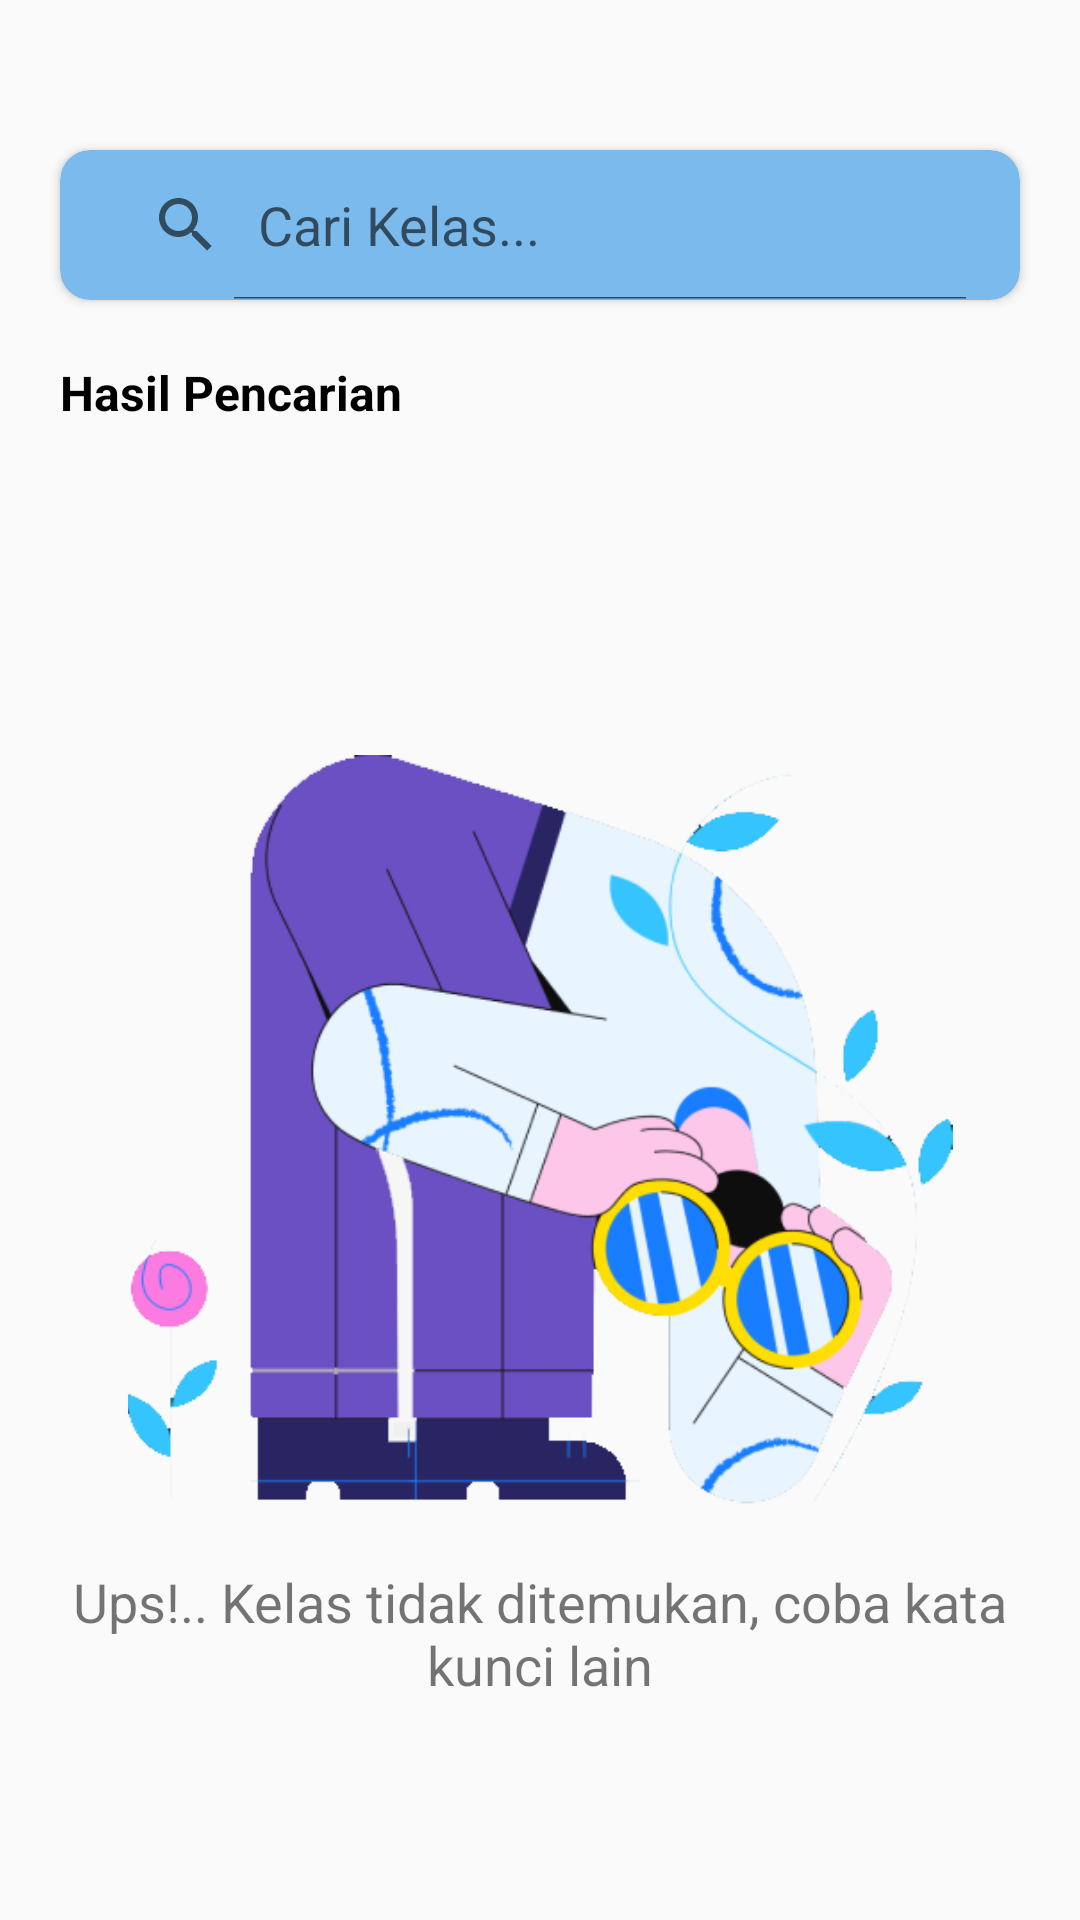

The Android layout XML behind this screen, and the referenced resources:
<!-- AndroidManifest.xml: application theme AppTheme -->
<!-- res/layout/activity_resultcari.xml -->
<?xml version="1.0" encoding="utf-8"?>
<LinearLayout xmlns:android="http://schemas.android.com/apk/res/android"
    xmlns:app="http://schemas.android.com/apk/res-auto"
    xmlns:tools="http://schemas.android.com/tools"
    android:layout_width="match_parent"
    android:layout_height="match_parent"
    tools:context=".cari.Resultcari">

    <LinearLayout
        android:layout_width="match_parent"
        android:layout_height="wrap_content"
        android:orientation="vertical"
        android:layout_marginTop="30dp"
        >
        <androidx.cardview.widget.CardView
            android:layout_width="match_parent"
            android:layout_height="50dp"
            android:layout_marginTop="20dp"
            android:layout_marginStart="20dp"
            android:layout_marginEnd="20dp"
            app:cardCornerRadius="10dp">

            <SearchView
                android:id="@+id/edCari"
                android:layout_width="match_parent"
                android:layout_height="match_parent"
                android:queryHint="Cari Kelas..."
                android:iconifiedByDefault="false"
                android:paddingStart="10dp"
                android:paddingEnd="10dp"
                android:background="@drawable/search"/>

        </androidx.cardview.widget.CardView>

        <TextView
            android:id="@+id/titleresult"
            android:layout_width="wrap_content"
            android:layout_height="wrap_content"
            android:text="Hasil Pencarian"
            android:textColor="@color/black"
            android:textSize="16sp"
            android:textStyle="bold"
            android:layout_marginStart="20dp"
            android:layout_marginBottom="10dp"
            android:layout_marginTop="20dp"/>

            <LinearLayout
                android:id="@+id/noresult"
                android:layout_width="match_parent"
                android:layout_height="wrap_content"
                android:orientation="vertical">
                <ImageView
                    android:layout_width="match_parent"
                    android:layout_height="250dp"
                    android:src="@drawable/noresult"
                    android:layout_marginTop="100dp"
                    android:layout_marginBottom="20dp"
                    />
                <TextView
                    android:layout_width="match_parent"
                    android:layout_height="wrap_content"
                    android:text="Ups!.. Kelas tidak ditemukan, coba kata kunci lain"
                    android:gravity="center"
                    android:layout_marginStart="20dp"
                    android:layout_marginEnd="20dp"
                    android:textSize="18sp"/>
            </LinearLayout>

        <ScrollView
            android:layout_width="match_parent"
            android:layout_height="match_parent" >


            <androidx.recyclerview.widget.RecyclerView
                android:id="@+id/list_hasilcari"
                android:layout_width="match_parent"
                android:layout_height="match_parent"
                android:layout_marginTop="20dp"
                android:layout_marginLeft="20dp"
                android:layout_marginRight="20dp"
                tools:itemCount="3"
                tools:listitem="@layout/activity_adapterresult"
                app:layoutManager="androidx.recyclerview.widget.LinearLayoutManager"
                android:paddingBottom="20dp"
                android:layout_marginBottom="30dp">

            </androidx.recyclerview.widget.RecyclerView>


        </ScrollView>

    </LinearLayout>

</LinearLayout>
<!-- res/layout/activity_adapterresult.xml (included above) -->
<?xml version="1.0" encoding="utf-8"?>
<androidx.cardview.widget.CardView xmlns:android="http://schemas.android.com/apk/res/android"
    xmlns:app="http://schemas.android.com/apk/res-auto"
    xmlns:tools="http://schemas.android.com/tools"
    android:layout_width="match_parent"
    android:layout_height="wrap_content"
    android:layout_marginStart="5dp"
    android:layout_marginEnd="10dp"
    app:cardCornerRadius="10dp"
    android:layout_marginBottom="10dp"
    app:cardElevation="10dp"
    app:cardPreventCornerOverlap="true"
    android:layout_marginTop="15dp"
    tools:context=".cari.Adapterresult">



        <LinearLayout
            android:layout_width="match_parent"
            android:layout_height="wrap_content"
            android:orientation="horizontal"
            android:weightSum="3"
            android:paddingStart="10dp"
            android:paddingEnd="10dp"
            >
            <LinearLayout
                android:layout_width="match_parent"
                android:layout_height="match_parent"
                android:layout_weight="2"
                android:gravity="left"
                android:layout_marginEnd="10dp"
                android:orientation="vertical">
                <ImageView
                    android:id="@+id/gambar_kls"
                    android:layout_width="match_parent"
                    android:layout_height="140dp"
                    android:src="@drawable/bahasa1"

                    />

            </LinearLayout>

            <LinearLayout
                android:layout_width="match_parent"
                android:layout_height="match_parent"
                android:layout_weight="1"
                android:orientation="vertical"
                android:layout_marginTop="10dp"
                android:padding="10dp">

                    <TextView
                        android:id="@+id/namamapel"
                        android:layout_width="wrap_content"
                        android:layout_height="wrap_content"
                        android:text="Sistem Informasi - Kelas MM XII"
                        android:textColor="@color/black"
                        android:textStyle="bold"
                        android:textSize="14sp"/>

                <TextView
                    android:id="@+id/deskripsi"
                    android:layout_width="match_parent"
                    android:layout_height="wrap_content"
                    android:text="Kerjakan Soal ini. Perhatikan waktu batas pengumpulan"
                    android:textSize="10sp"/>
                <LinearLayout
                    android:layout_width="match_parent"
                    android:layout_height="match_parent"
                    android:weightSum="3"
                    android:gravity="bottom"
                    android:paddingStart="10dp"
                    android:paddingTop="20dp"
                    android:paddingEnd="10dp"
                    android:paddingBottom="20dp"

                    android:orientation="horizontal">
                    <ImageView
                        android:layout_width="wrap_content"
                        android:layout_height="wrap_content"
                        android:layout_weight="1"
                        android:layout_gravity="center"
                        android:src="@drawable/person"/>

                    <TextView
                        android:id="@+id/nm_guru"
                        android:layout_width="match_parent"
                        android:layout_height="wrap_content"
                        android:layout_weight="1"
                        android:text="Hairul Rahman, S.Pd"
                        android:textColor="@color/black"
                        android:textSize="10sp"
                        android:layout_gravity="center"/>
                </LinearLayout>




            </LinearLayout>



        </LinearLayout>



</androidx.cardview.widget.CardView>
<!-- resources referenced by this layout -->
<resources>
  <color name="black">#000</color>
  <!-- drawable bahasa1: png bitmap (drawable-v24, 82550 bytes) -->
  <!-- drawable noresult: png bitmap (drawable, 63144 bytes) -->
  <!-- drawable search (drawable-v24) -->
  <?xml version="1.0" encoding="utf-8"?>
  <shape android:shape="rectangle"
      xmlns:android="http://schemas.android.com/apk/res/android">
      <solid android:color="#85017CDA"/>
      <corners android:radius="10dp"/>
  </shape>
  <style name="AppTheme" parent="Theme.AppCompat.Light.NoActionBar">
          
          <item name="colorPrimary">@color/colorPrimary</item>
          <item name="colorPrimaryDark">@color/colorPrimaryDark</item>
          <item name="colorAccent">@color/colorAccent</item>
      </style>
  <color name="colorPrimary">#6200EE</color>
  <color name="colorPrimaryDark">#3700B3</color>
  <color name="colorAccent">#03DAC5</color>
</resources>
